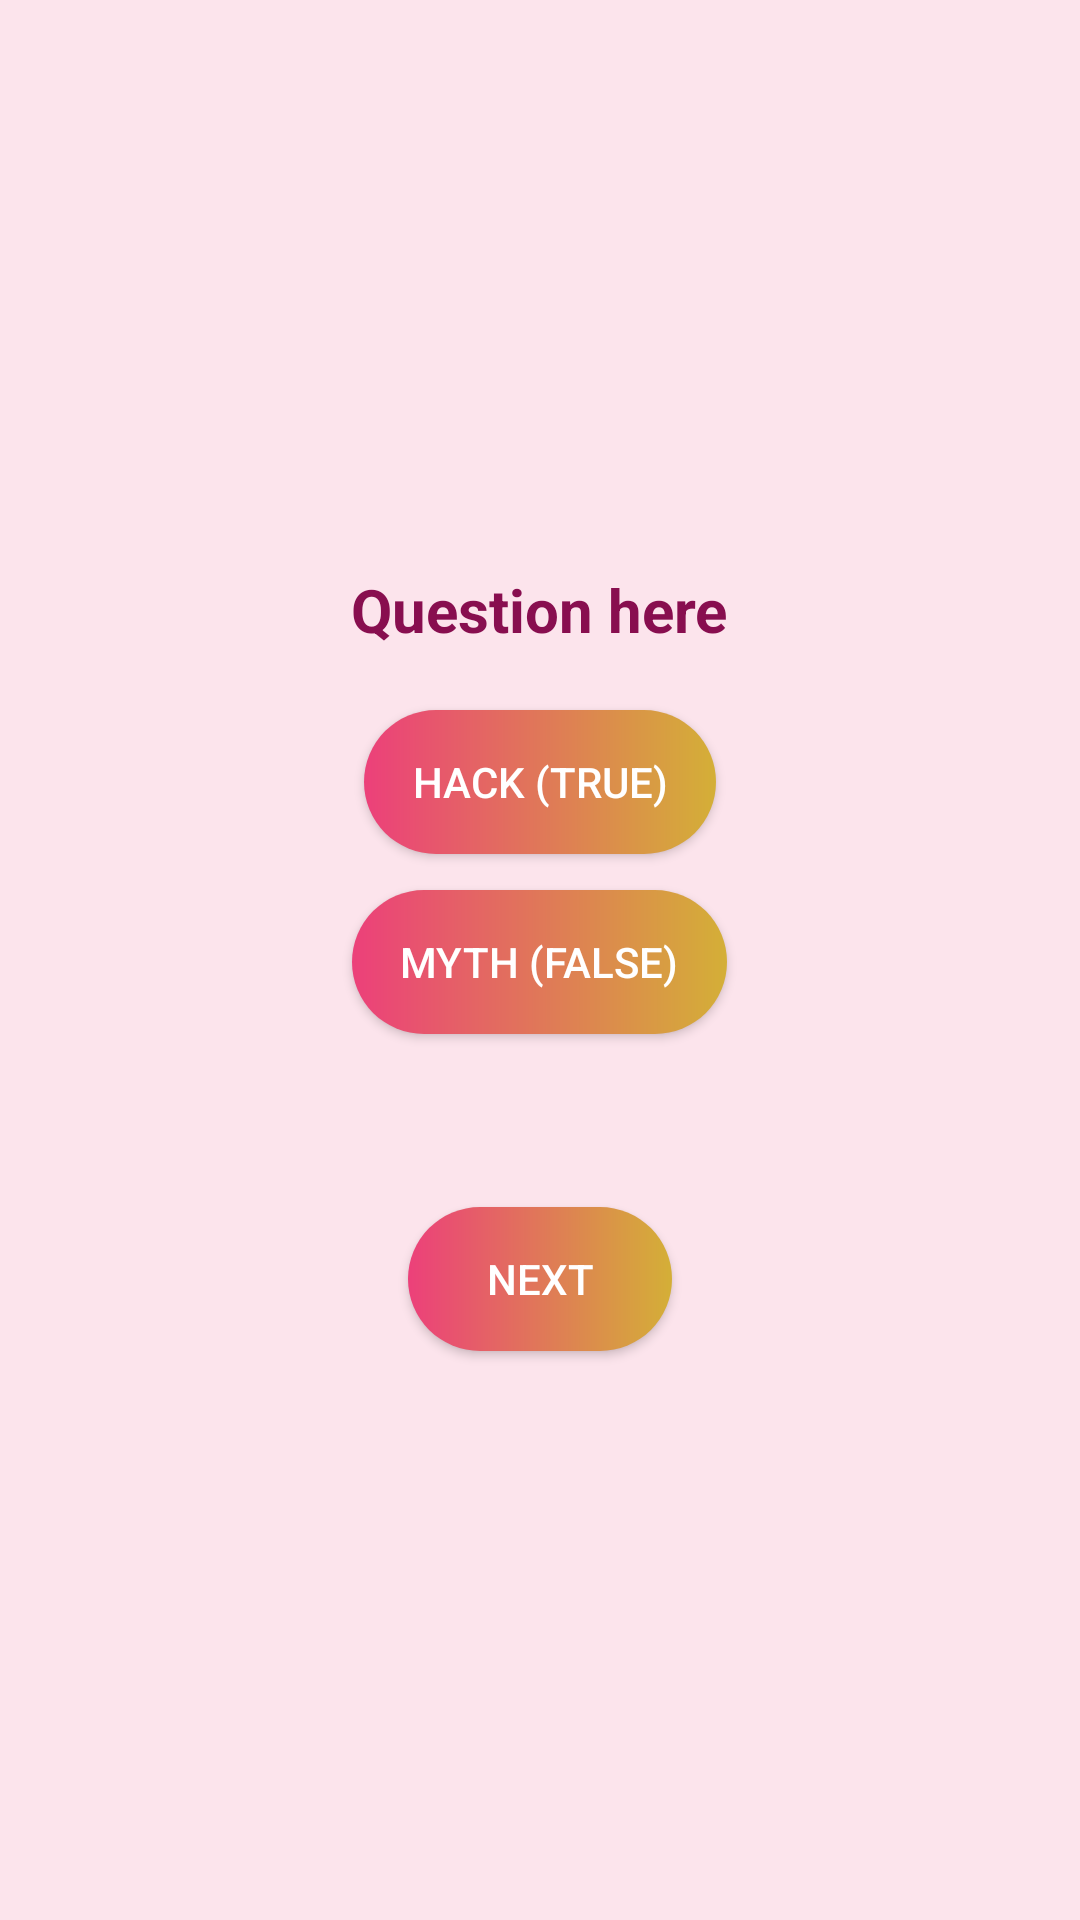

Layout XML and referenced resources for this Android screen:
<!-- AndroidManifest.xml: application theme Theme.LifeHack -->
<!-- res/layout/activity_quiz.xml -->
<?xml version="1.0" encoding="utf-8"?>
<LinearLayout xmlns:android="http://schemas.android.com/apk/res/android"
    xmlns:tools="http://schemas.android.com/tools"
    android:id="@+id/main"
    android:layout_width="match_parent"
    android:layout_height="match_parent"
    android:background="@color/pink_light"
    android:gravity="center"
    android:orientation="vertical"
    android:padding="24dp">

    
    <TextView
        android:id="@+id/txtQuestion"
        android:layout_width="wrap_content"
        android:layout_height="wrap_content"
        android:layout_marginBottom="20dp"
        android:text="@string/question_here"
        android:textColor="@color/pink_dark"
        android:textSize="20sp"
        android:textStyle="bold" />

    
    <Button
        android:id="@+id/btnHack"
        android:layout_width="wrap_content"
        android:layout_height="wrap_content"
        android:layout_marginBottom="12dp"
        android:background="@drawable/luxury_button"
        android:maxWidth="320dp"
        android:text="@string/hack_true"
        android:textColor="#FFFFFF"
        tools:ignore="TextContrastCheck" />

    
    <Button
        android:id="@+id/btnMyth"
        android:layout_width="wrap_content"
        android:layout_height="wrap_content"
        android:layout_marginBottom="16dp"
        android:background="@drawable/luxury_button"
        android:maxWidth="320dp"
        android:text="@string/myth_false"
        android:textColor="#FFFFFF"
        tools:ignore="TextContrastCheck" />

    
    <TextView
        android:id="@+id/txtFeedback"
        android:layout_width="wrap_content"
        android:layout_height="wrap_content"
        android:layout_marginBottom="20dp"
        android:text=""
        android:textColor="@color/gold_dark"
        android:textSize="16sp" />

    
    <Button
        android:id="@+id/btnNext"
        android:layout_width="wrap_content"
        android:layout_height="wrap_content"
        android:background="@drawable/luxury_button"
        android:text="@string/next"
        android:textColor="#FFFFFF"
        tools:ignore="TextContrastCheck" />

</LinearLayout>
<!-- resources referenced by this layout -->
<resources>
  <color name="gold_dark">#B8962E</color>
  <color name="pink_dark">#880E4F</color>
  <color name="pink_light">#FCE4EC</color>
  <!-- drawable luxury_button (drawable) -->
  <shape xmlns:android="http://schemas.android.com/apk/res/android">
      <gradient
          android:startColor="#EC407A"
          android:endColor="#D4AF37"
          android:angle="0"/>
  
      <corners android:radius="25dp"/>
  
      <padding
          android:left="16dp"
          android:right="16dp"
          android:top="10dp"
          android:bottom="10dp"/>
  </shape>
  <string name="hack_true">Hack (True)</string>
  <string name="myth_false">Myth (False)</string>
  <string name="next">Next</string>
  <string name="question_here">Question here</string>
  <style name="Theme.LifeHack" parent="Theme.AppCompat.Light.NoActionBar" />
</resources>
